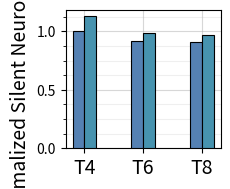

Write Python code to recreate this figure. (Note: this script raises an exception after producing the figure.)
import numpy as np
import matplotlib.pyplot as plt
import matplotlib as mpl
import matplotlib.colors as colors
import matplotlib.ticker as ticker
from matplotlib.pyplot import figure
from matplotlib.ticker import AutoMinorLocator, MultipleLocator, FixedLocator, AutoMinorLocator

# Data
labels = ['T4', 'T6', 'T8']
origin = [1,0.92,0.91]
ft = [1.13,0.99,0.97]
X_axis = np.arange(len(labels))

# Create bar chart
fig, ax = plt.subplots(1,1,figsize=(2,1.8),dpi=150)
# bars = ax.bar(labels, values_lif, color='#F4CE14',zorder=4)
# bars = ax.bar(labels, values, bottom =values_lif, color='#A3B763',zorder=4)
# bars = ax.bar(labels, values_spgem, bottom =values, color='#557C55',zorder=4)

plt.bar(X_axis-0.1, origin, 0.2,color = '#5581B3', label = 'origin',zorder=3,edgecolor='black',linewidth=0.8)
plt.bar(X_axis+0.1, ft, 0.2,color = '#4793AF', label = 'FT',zorder=3,edgecolor='black',linewidth=0.8)

# ax.xaxis.set_minor_locator(AutoMinorLocator(2))
# ax.yaxis.set_minor_locator(AutoMinorLocator(2))
# plt.grid(which='minor', alpha=0.2)
# plt.grid(which='major', alpha=0.5)
# ax.yaxis.set_major_locator(ticker.MultipleLocator(2))

ax.yaxis.set_minor_locator(AutoMinorLocator(4))
plt.grid(which='minor', alpha=0.2)
plt.grid(which='major', alpha=0.5)

# Set title and y-axis label
# ax.set_title('A')
ax.set_ylabel('Normalized Silent Neuron Ratio', fontsize=14)
ax.set_xticks(X_axis)
plot = ax.set_xticklabels(labels,  fontsize=14)


# ax.set_yscale('log')
# ax.set_yticks([1])
ax.get_yaxis().set_major_formatter(plt.ScalarFormatter())
# ax.spines['right'].set_visible(False)
# ax.spines['top'].set_visible(False)
# ax.set_ylim(0, 150)
# plt.xticks(rotation=90)
# ax.legend(frameon=False,handletextpad=0.3,fontsize=13)

# Display the figure
# plt.show()
plt.savefig('../figures/revision/silent_scale_study.pdf', bbox_inches='tight',pad_inches=0.1)